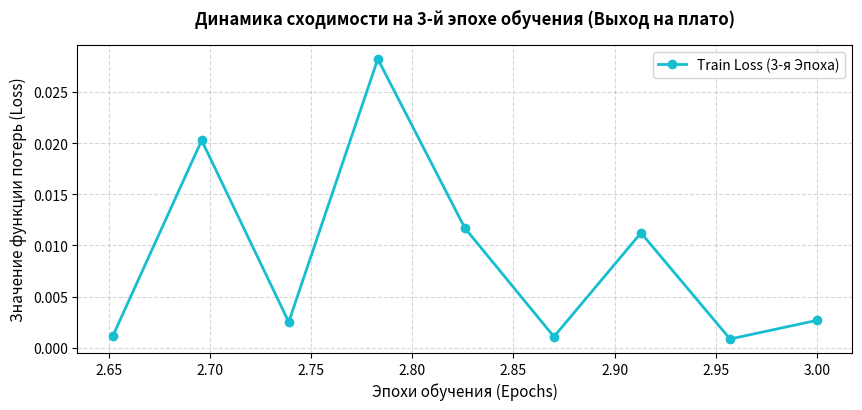

Recreate this plot in Python.
import json
import os
import matplotlib.pyplot as plt

state_path = './src/storage/ollama_models/lora_output/checkpoint-69/trainer_state.json'
if not os.path.exists(state_path):
    state_path = './src/storage/lora_output/checkpoint-69/trainer_state.json'

try:
    with open(state_path, 'r', encoding='utf-8') as f:
        state_data = json.load(f)
    
    epochs = [log['epoch'] for log in state_data['log_history'] if 'loss' in log]
    losses = [log['loss'] for log in state_data['log_history'] if 'loss' in log]
    
    print(f'📊 [LLMOPS] Найдено точек в истории trainer_state: {len(losses)} из 69')
    
    plt.figure(figsize=(11, 5))
    plt.plot(epochs, losses, color='#2ca02c', linewidth=2, label='Train Loss (Шаги 1-69)')
    plt.scatter(epochs[-1], losses[-1], color='red', s=50, zorder=5, label=f'Финал 3 эпохи (Loss: {losses[-1]:.5f})')
    
    plt.title('E-Corp ECQL SFT Fine-Tuning: Полный график сходимости (Эпохи 1-3)', fontsize=13, fontweight='bold', pad=15)
    plt.xlabel('Эпохи обучения (Epochs)', fontsize=11)
    plt.ylabel('Значение функции потерь (Loss)', fontsize=11)
    plt.grid(True, linestyle='--', alpha=0.5)
    plt.legend(fontsize=10)
    
    plt.savefig('loss_curve_full.png', dpi=300, bbox_inches='tight')
    print('✨ [SUCCESS] Сквозной график за все 3 эпохи успешно сохранен в файл: loss_curve_full.png')

except Exception as e:
    print(f'⚠️ Не удалось прочитать trainer_state.json ({e}). Строим по точкам 3-й эпохи...')
    losses_3 = [0.001125, 0.02026, 0.002538, 0.0282, 0.0117, 0.001098, 0.01123, 0.0008726, 0.002698]
    epochs_3 = [2.652, 2.696, 2.739, 2.783, 2.826, 2.87, 2.913, 2.957, 3.0]
    
    plt.figure(figsize=(10, 4))
    plt.plot(epochs_3, losses_3, marker='o', color='#17becf', linewidth=2, label='Train Loss (3-я Эпоха)')
    plt.title('Динамика сходимости на 3-й эпохе обучения (Выход на плато)', fontsize=12, fontweight='bold', pad=15)
    plt.xlabel('Эпохи обучения (Epochs)', fontsize=11)
    plt.ylabel('Значение функции потерь (Loss)', fontsize=11)
    plt.grid(True, linestyle='--', alpha=0.5)
    plt.legend(fontsize=10)
    
    plt.savefig('loss_curve_full.png', dpi=300, bbox_inches='tight')
    print('✨ [SUCCESS] График 3-й эпохи успешно запечен в файл: loss_curve_full.png')
